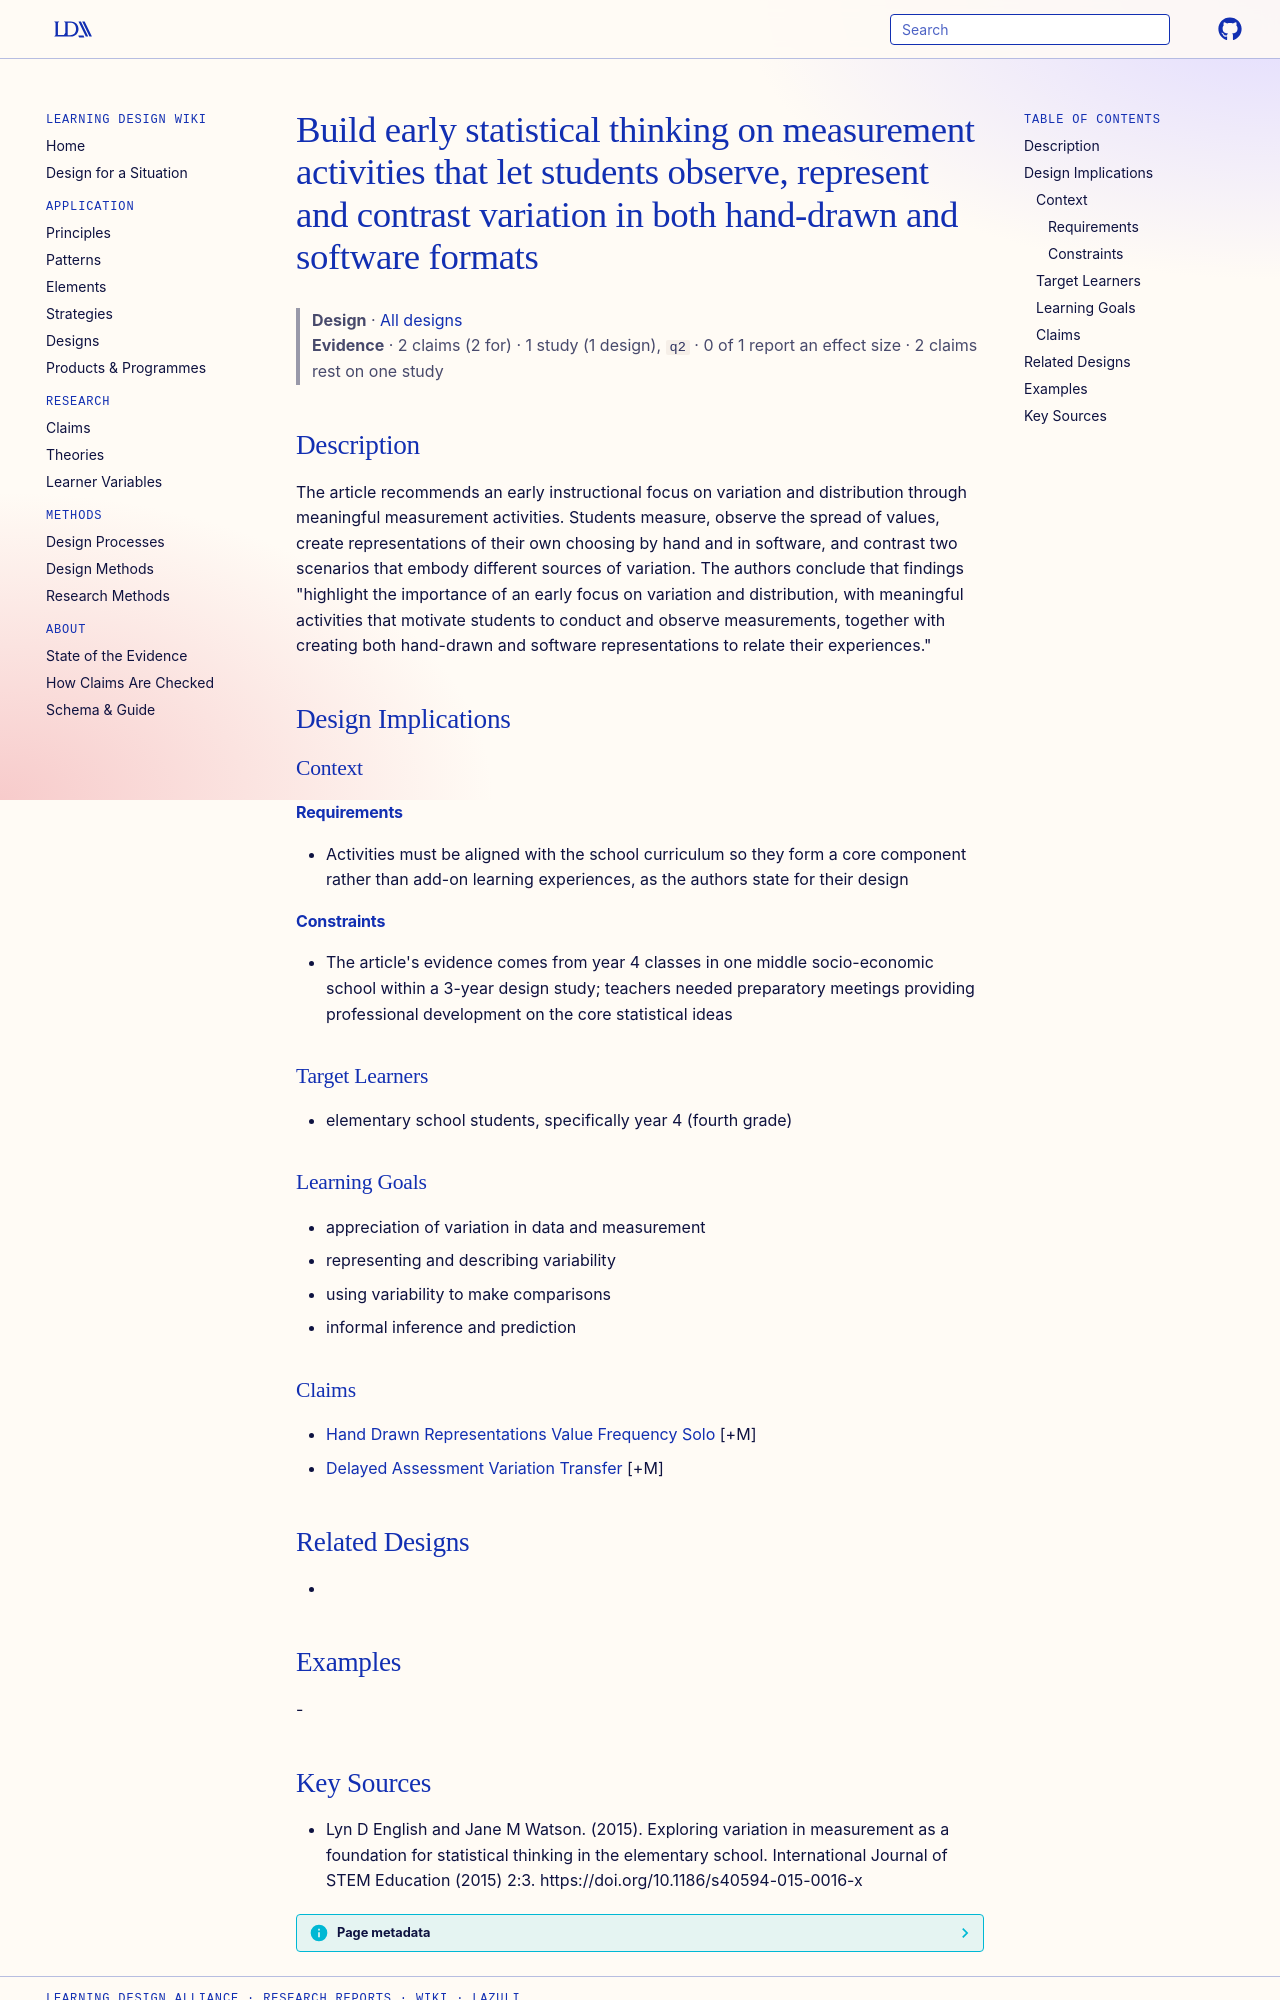

repository: Learning-Design-Alliance/learning-wiki · page: designs/early-variation-measurement-activities/index.html · generator: mkdocs

---
type: design
id: early-variation-measurement-activities
title: Build early statistical thinking on measurement activities that let students observe, represent and contrast variation in both hand-drawn and software formats
description: The article recommends an early instructional focus on variation and distribution through meaningful measurement activities.
status: review
generated:
  by: "process:settle-candidates"
  at: 2026-10-17
sources:
  - id: lyn-d-english-and-jane-m-watson-2015
    resource: "https://doi.org/10.1186/s40594-015-0016-x"
    title: "Lyn D English and Jane M Watson. (2015). Exploring variation in measurement as a foundation for statistical thinking in the elementary school. International Journal of STEM Education (2015) 2:3. https://doi.org/10.1186/s40594-015-0016-x"
    author: Lyn D English and Jane M Watson
---

# Build early statistical thinking on measurement activities that let students observe, represent and contrast variation in both hand-drawn and software formats

> **Design** · [All designs](index.md)
> **Evidence** · 2 claims (2 for) · 1 study (1 design), `q2` · 0 of 1 report an effect size · 2 claims rest on one study

## Description
The article recommends an early instructional focus on variation and distribution through meaningful measurement activities. Students measure, observe the spread of values, create representations of their own choosing by hand and in software, and contrast two scenarios that embody different sources of variation. The authors conclude that findings "highlight the importance of an early focus on variation and distribution, with meaningful activities that motivate students to conduct and observe measurements, together with creating both hand-drawn and software representations to relate their experiences."

## Design Implications

### Context
#### Requirements
- Activities must be aligned with the school curriculum so they form a core component rather than add-on learning experiences, as the authors state for their design
#### Constraints
- The article's evidence comes from year 4 classes in one middle socio-economic school within a 3-year design study; teachers needed preparatory meetings providing professional development on the core statistical ideas

### Target Learners
- elementary school students, specifically year 4 (fourth grade)

### Learning Goals
- appreciation of variation in data and measurement
- representing and describing variability
- using variability to make comparisons
- informal inference and prediction

### Claims
- [Hand Drawn Representations Value Frequency Solo](../claims/hand-drawn-representations-value-frequency-solo.md) [+M]
- [Delayed Assessment Variation Transfer](../claims/delayed-assessment-variation-transfer.md) [+M]

## Related Designs
- 

## Examples
-
